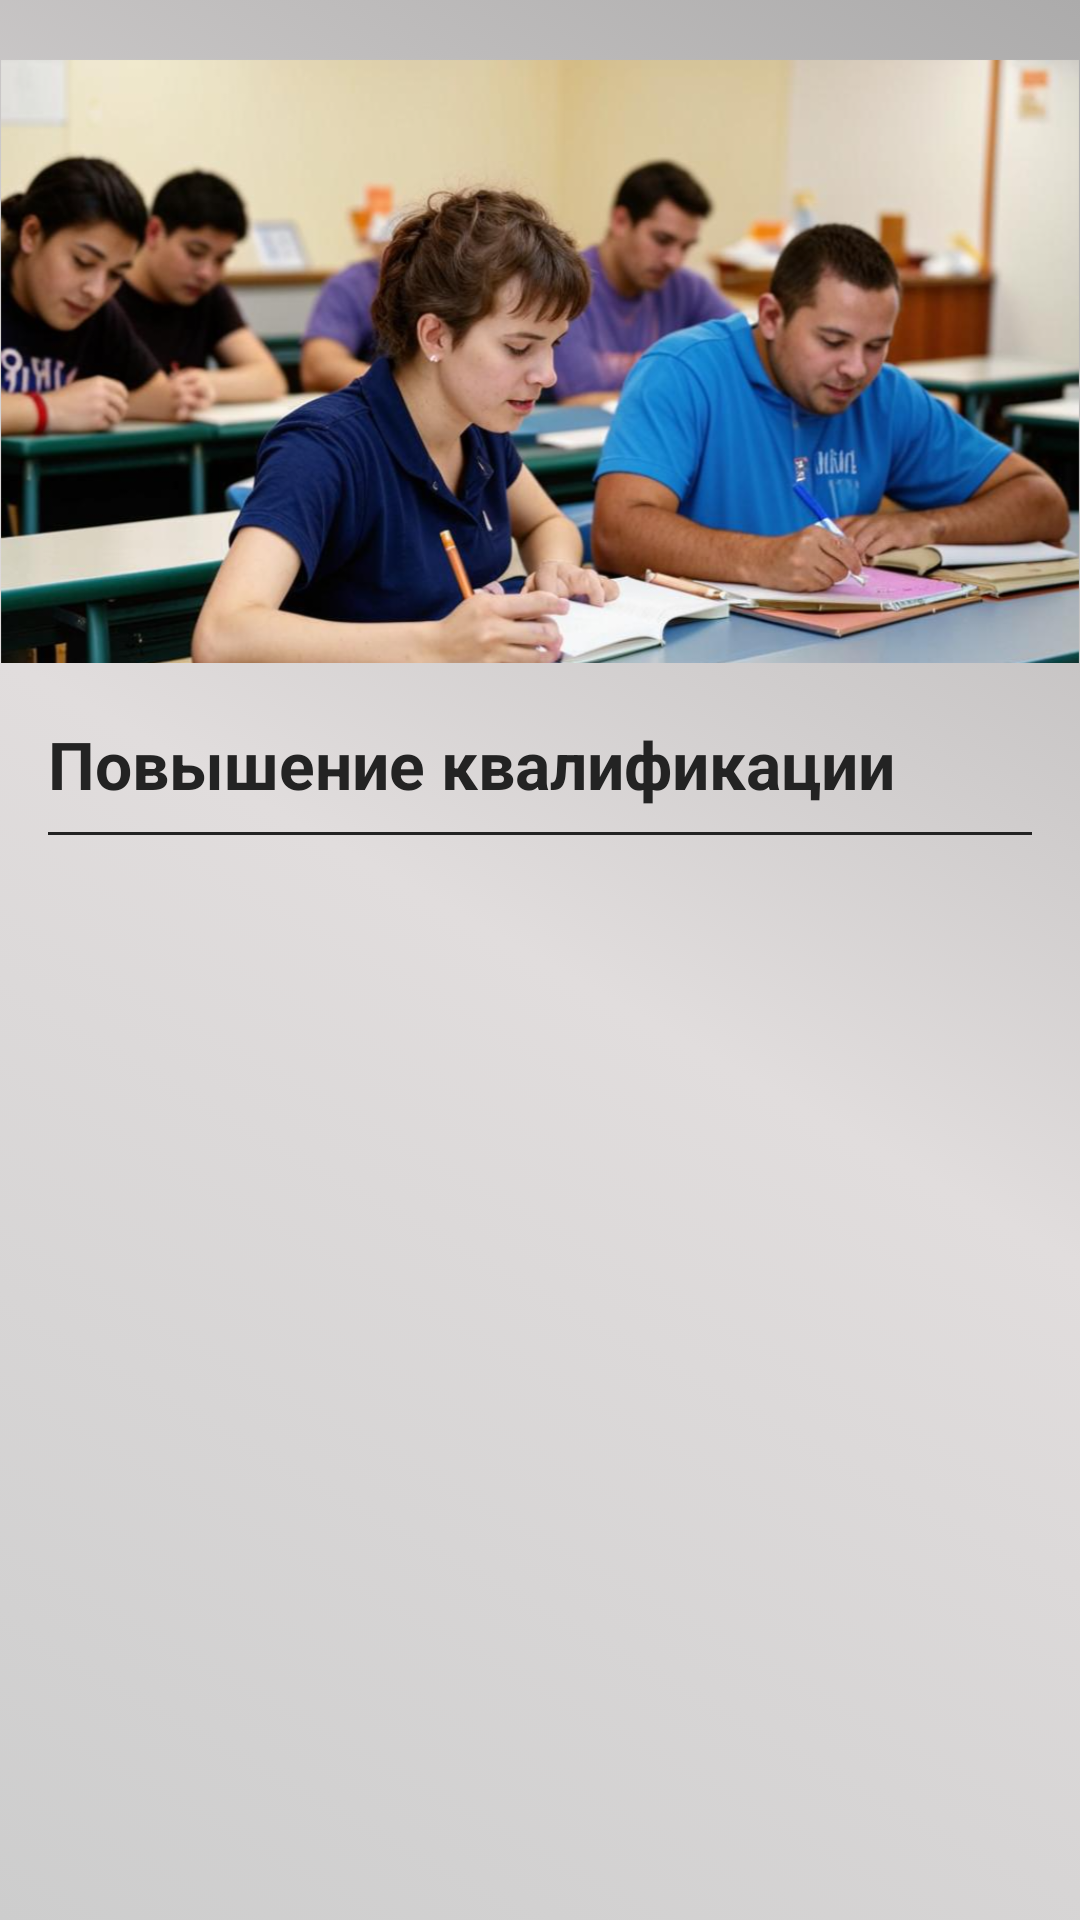

This screen was rendered from an Android layout file. Write that file and the resources it references.
<!-- AndroidManifest.xml: application theme Theme.RBusiness -->
<!-- res/layout/fragment_education.xml -->
<?xml version="1.0" encoding="utf-8"?>
<androidx.constraintlayout.widget.ConstraintLayout
    xmlns:android="http://schemas.android.com/apk/res/android"
    xmlns:app="http://schemas.android.com/apk/res-auto"
    xmlns:tools="http://schemas.android.com/tools"
    android:layout_width="match_parent"
    android:layout_height="match_parent"
    android:background="@drawable/bg_white_silver"
    tools:context=".ui.education.EducationFragment">

    <ImageView
        android:id="@+id/imgLogoEducation"
        android:layout_width="match_parent"
        android:layout_height="240dp"
        android:src="@drawable/image_education"
        app:layout_constraintEnd_toEndOf="parent"
        app:layout_constraintStart_toStartOf="parent"
        app:layout_constraintTop_toTopOf="parent" />

    <TextView
        android:id="@+id/titleEducation"
        android:layout_width="match_parent"
        android:layout_height="wrap_content"
        android:layout_marginStart="16dp"
        android:layout_marginEnd="16dp"
        android:text="Повышение квалификации"
        android:textColor="@color/blackP"
        android:textSize="22sp"
        android:textStyle="bold"
        app:layout_constraintEnd_toEndOf="parent"
        app:layout_constraintStart_toStartOf="parent"
        app:layout_constraintTop_toBottomOf="@id/imgLogoEducation" />

    <View
        android:id="@+id/vTitleEducation"
        android:layout_width="match_parent"
        android:layout_height="1dp"
        android:layout_marginStart="16dp"
        android:layout_marginTop="8dp"
        android:layout_marginEnd="16dp"
        android:background="@color/blackP"
        app:layout_constraintEnd_toEndOf="parent"
        app:layout_constraintStart_toStartOf="parent"
        app:layout_constraintTop_toBottomOf="@id/titleEducation" />

    <androidx.recyclerview.widget.RecyclerView
        android:id="@+id/rvEducation"
        android:layout_width="match_parent"
        android:layout_height="0dp"
        android:layout_marginStart="16dp"
        android:layout_marginTop="8dp"
        android:layout_marginEnd="16dp"
        android:layout_marginBottom="8dp"
        app:layoutManager="androidx.recyclerview.widget.LinearLayoutManager"
        app:layout_constraintBottom_toBottomOf="parent"
        app:layout_constraintEnd_toEndOf="parent"
        app:layout_constraintStart_toStartOf="parent"
        app:layout_constraintTop_toBottomOf="@id/vTitleEducation"
        tools:listitem="@layout/item_education" />

</androidx.constraintlayout.widget.ConstraintLayout>
<!-- res/layout/item_education.xml (included above) -->
<?xml version="1.0" encoding="utf-8"?>
<androidx.constraintlayout.widget.ConstraintLayout xmlns:android="http://schemas.android.com/apk/res/android"
    android:layout_width="match_parent"
    android:layout_height="wrap_content"
    xmlns:app="http://schemas.android.com/apk/res-auto">

    <CheckBox
        android:id="@+id/itemCheck"
        android:layout_width="match_parent"
        android:layout_height="wrap_content"
        android:checked="true"
        android:textColor="@drawable/bg_radio_button"
        android:buttonTint="@drawable/bg_radio_button"
        app:layout_constraintTop_toTopOf="parent"
        app:layout_constraintStart_toStartOf="parent"
        app:layout_constraintEnd_toEndOf="parent"
        android:text="@string/app_name"/>

</androidx.constraintlayout.widget.ConstraintLayout>
<!-- resources referenced by this layout -->
<resources>
  <color name="blackP">#232323</color>
  <!-- drawable bg_radio_button (drawable) -->
  <?xml version="1.0" encoding="utf-8"?>
  <selector xmlns:android="http://schemas.android.com/apk/res/android">
      <item android:color="@color/silver2" android:state_checked="false" />
      <item android:color="@color/black" android:state_checked="true" />
  </selector>
  <!-- drawable bg_white_silver (drawable) -->
  <?xml version="1.0" encoding="utf-8"?>
  <selector xmlns:android="http://schemas.android.com/apk/res/android">
      <item>
          <shape>
              <gradient
                  android:angle="45"
                  android:startColor="@color/silver"
                  android:centerColor="@color/silver1"
                  android:endColor="@color/silver2">
              </gradient>
          </shape>
      </item>
  </selector>
  <!-- drawable image_education: png bitmap (drawable, 769744 bytes) -->
  <string name="app_name">RBusiness</string>
  <style name="Theme.RBusiness" parent="Base.Theme.RBusiness" />
  <color name="silver2">#ACABAB</color>
  <color name="black">#000000</color>
  <color name="silver">#CDCDCD</color>
  <color name="silver1">#E1DDDD</color>
  <style name="Base.Theme.RBusiness" parent="Theme.Material3.DayNight.NoActionBar">
          
          
      </style>
</resources>
